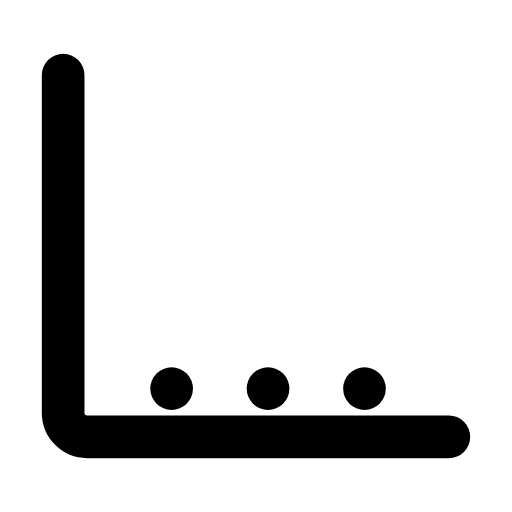
t = 0.00 s
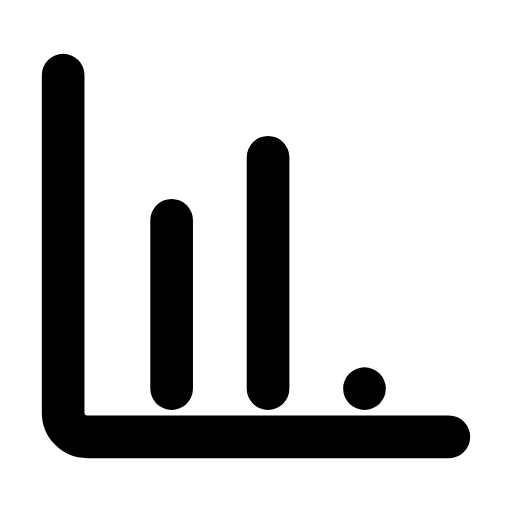
t = 0.27 s
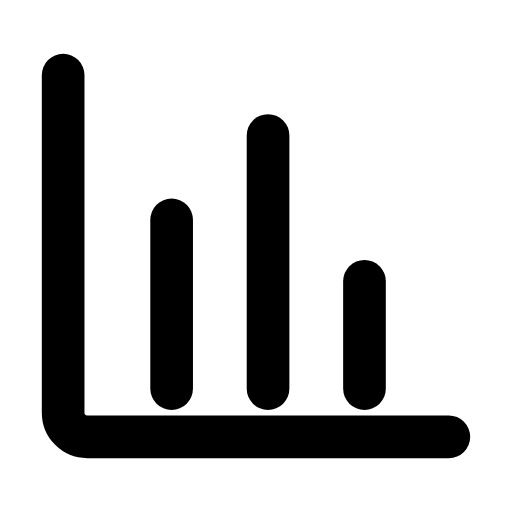
t = 0.51 s
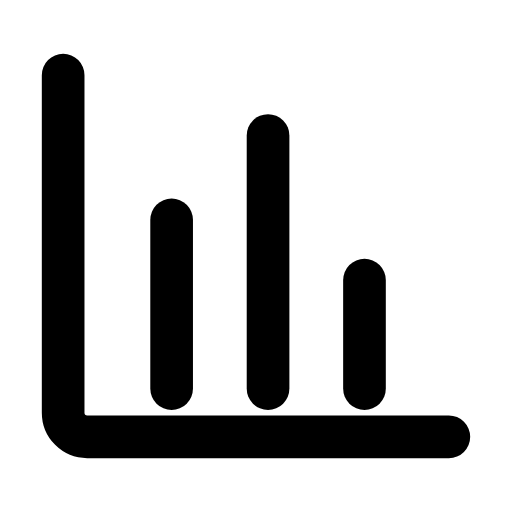
t = 0.80 s
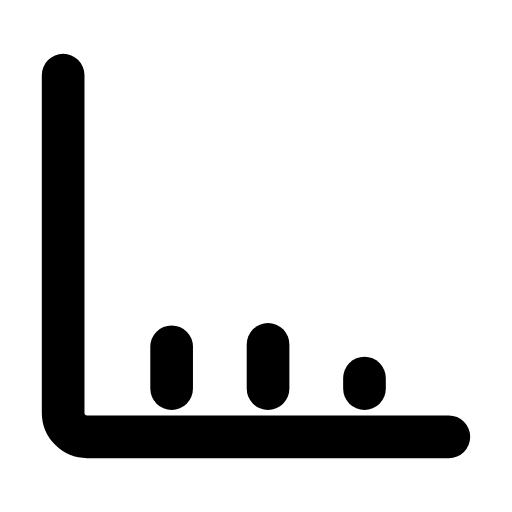
t = 1.06 s
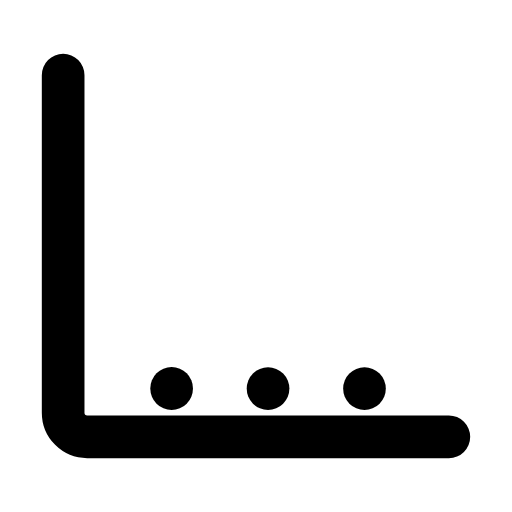
t = 1.34 s

The animated SVG that drew these frames (rendered in a browser with its animation timeline set to each time). Animation: 3 SMIL elements (animate=3); one cycle of 1.60 s, repeats indefinitely.

<svg xmlns="http://www.w3.org/2000/svg" width="24" height="24" viewBox="0 0 24 24" fill="none"><g transform="translate(-1.56 -1.56) scale(1.13)"><path stroke="currentColor" stroke-width="1.77" stroke-linecap="round" stroke-linejoin="round" fill="none" d="M4 4.5L4 18.5A1 1 0 0 0 5 19.5L20 19.5"></path><line stroke="currentColor" stroke-width="1.77" stroke-linecap="round" stroke-linejoin="round" fill="none" x1="8.5" y1="17.5" x2="8.5" y2="10.5"><animate attributeName="y2" values="17.5;17.5;10.5;10.5;17.5;17.5;17.5" keyTimes="0;0;0.225;0.6;0.9;0.9;1" dur="1.6s" repeatCount="indefinite" calcMode="spline" keySplines="0.16 1 0.3 1;0.16 1 0.3 1;0.16 1 0.3 1;0.16 1 0.3 1;0.16 1 0.3 1;0.16 1 0.3 1"/></line><line stroke="currentColor" stroke-width="1.77" stroke-linecap="round" stroke-linejoin="round" fill="none" x1="12.5" y1="17.5" x2="12.5" y2="7"><animate attributeName="y2" values="17.5;17.5;7;7;17.5;17.5;17.5" keyTimes="0;0.09;0.315;0.6;0.84;0.9;1" dur="1.6s" repeatCount="indefinite" calcMode="spline" keySplines="0.16 1 0.3 1;0.16 1 0.3 1;0.16 1 0.3 1;0.16 1 0.3 1;0.16 1 0.3 1;0.16 1 0.3 1"/></line><line stroke="currentColor" stroke-width="1.77" stroke-linecap="round" stroke-linejoin="round" fill="none" x1="16.5" y1="17.5" x2="16.5" y2="13"><animate attributeName="y2" values="17.5;17.5;13;13;17.5;17.5;17.5" keyTimes="0;0.18;0.405;0.6;0.78;0.9;1" dur="1.6s" repeatCount="indefinite" calcMode="spline" keySplines="0.16 1 0.3 1;0.16 1 0.3 1;0.16 1 0.3 1;0.16 1 0.3 1;0.16 1 0.3 1;0.16 1 0.3 1"/></line></g></svg>
